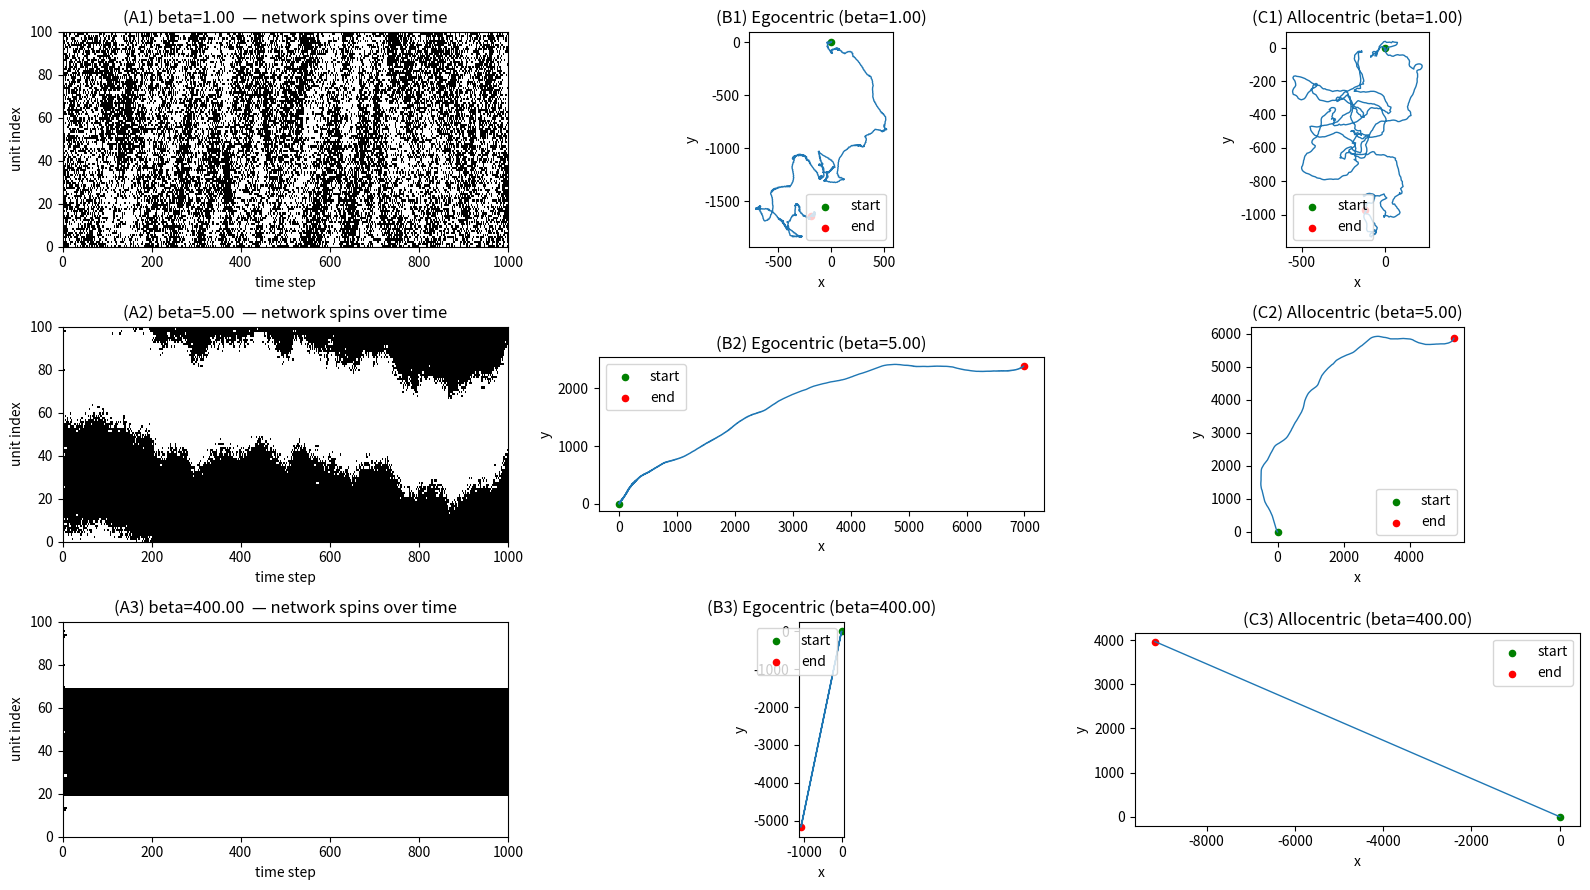

Generate this figure with matplotlib:
import numpy as np
import matplotlib.pyplot as plt

np.random.seed(1)

Ns = 100
L = 1000              
v0 = 10.0              
sigma_ang = 2*np.pi / Ns
h0 = 0.0
hb = 0.0


# for each neuron group what is the angles ????
thetas = np.arange(Ns) * sigma_ang

# So without wrapping, neurons on opposite ends of the ring look maximally far apart, breaking the ring’s continuity
def circ_dist(a, b):
    d = np.abs(a - b)
    return np.minimum(d, 2*np.pi - d)

# synaptic connectivity of the network, J with parameter v
v = 1.0  # shape parameter
dist = circ_dist(thetas[:, None], thetas[None, :])
J = np.cos(np.pi * (dist / np.pi) ** v)

# external field
theta_target = 0.0 
h_ext = (h0 / np.sqrt(2 * np.pi * sigma_ang**2)) * np.exp(-((thetas - theta_target) ** 2 ) / (2 * sigma_ang**2))

# list of beta values to sweep (low -> high order)
beta_list = [1.0, 5.0, 400.0] #1.0,5.0,

# Egocentric turning gain (how fast agent turns toward population direction)
kappa = 0.8

# number of attempted spin updates per motion step
t0 = 0.5
updates_per_step = int(round(Ns * t0))

# wrap to [-pi,pi]
def wrap_pi(x):
    return (x + np.pi) % (2*np.pi) - np.pi

# compute Hamiltonian for the system
def compute_H(spins, J, h_ext, hb, Ns):
    quad = (1.0 / Ns) * (spins @ (J @ spins))
    linear = ((h_ext - hb) * spins).sum()
    H = - (quad + linear)
    return H

def run_sim(beta):
    # initial random spins
    spins = np.random.choice([-1, 1], size=(Ns,))
    spins_history = np.zeros((L, Ns), dtype=int)

    pop_angles = np.zeros(L)

    # agent init
    pos_alloc = np.zeros((L, 2))
    pos_ego = np.zeros((L, 2))
    heading_ego = np.random.uniform(-np.pi, np.pi) 
    heading_alloc = 0.0

    x0, y0 = 0.0, 0.0
    pos_alloc[0] = np.array([x0, y0])
    pos_ego[0] = np.array([x0, y0])

    for t in range(L):
        for _ in range(updates_per_step):
            i = np.random.randint(Ns)    
            # compute current energy
            H_before = compute_H(spins, J, h_ext, hb, Ns)

            # flip of spin i
            spins_proposed = spins.copy()
            spins_proposed[i] = -spins_proposed[i]

            # compute new energy
            H_after = compute_H(spins_proposed, J, h_ext, hb, Ns)

            # delta H = H(after) - H(before)
            delta_H = H_after - H_before
            if delta_H < 0:
                spins[i] = -spins[i] # Energy difference negative then flip
            else:
                # Energy difference positive — accept with probability exp(-beta * delta_H)
                if np.random.rand() < np.exp(-beta * delta_H):
                    spins[i] = -spins[i]

        spins_history[t] = spins.copy()

        active = spins > 0
        n_active = np.count_nonzero(active)
        if n_active > 0:
            sx = np.cos(thetas[active]).sum() / n_active
            sy = np.sin(thetas[active]).sum() / n_active
            phi = np.arctan2(sy, sx)
        else:
            phi = 0.0  
        pop_angles[t] = phi

        # allocentric motion
        heading_alloc = phi
        if t < L-1:
            pos_alloc[t+1, 0] = pos_alloc[t, 0] + v0 * np.cos(heading_alloc)
            pos_alloc[t+1, 1] = pos_alloc[t, 1] + v0 * np.sin(heading_alloc)

        # egocentric motion
        heading_ego = wrap_pi(phi - heading_ego)
        if t < L-1:
            pos_ego[t+1, 0] = pos_ego[t, 0] + v0 * np.cos(heading_ego)
            pos_ego[t+1, 1] = pos_ego[t, 1] + v0 * np.sin(heading_ego)

    return {
        "spins_history": spins_history,
        "pop_angles": pop_angles,
        "pos_alloc": pos_alloc,
        "pos_ego": pos_ego
    }

results = []
for beta in beta_list:
    results.append(run_sim(beta))

# Plotting - I took it from chatGPT the plotting code 
fig = plt.figure(figsize=(16, 9))
n_beta = len(beta_list)
for i, beta in enumerate(beta_list):
    res = results[i]

    # Panel (i): raster plot (network activity as a function of time)
    ax_raster = fig.add_subplot(3, 3, i*3 + 1)
    # show spins_history as image: rows=time, cols=units; show +1 as white, -1 as black
    im = ax_raster.imshow(res["spins_history"].T, aspect='auto', origin='lower',
                          cmap='gray_r', interpolation='nearest', extent=[0, L, 0, Ns])
    ax_raster.set_title(f"(A{i+1}) beta={beta:.2f}  — network spins over time")
    ax_raster.set_ylabel("unit index")
    ax_raster.set_xlabel("time step")

    # Panel (ii): egocentric trajectory
    ax_ego = fig.add_subplot(3, 3, i*3 + 2)
    pos = res["pos_ego"]
    ax_ego.plot(pos[:, 0], pos[:, 1], linewidth=1)
    ax_ego.scatter(pos[0, 0], pos[0, 1], color='green', s=20, label='start')
    ax_ego.scatter(pos[-1, 0], pos[-1, 1], color='red', s=20, label='end')
    ax_ego.set_title(f"(B{i+1}) Egocentric (beta={beta:.2f})")
    ax_ego.set_aspect('equal')
    ax_ego.set_xlabel("x")
    ax_ego.set_ylabel("y")
    ax_ego.legend()

    # Panel (iii): allocentric trajectory
    ax_alloc = fig.add_subplot(3, 3, i*3 + 3)
    pos = res["pos_alloc"]
    ax_alloc.plot(pos[:, 0], pos[:, 1], linewidth=1)
    ax_alloc.scatter(pos[0, 0], pos[0, 1], color='green', s=20, label='start')
    ax_alloc.scatter(pos[-1, 0], pos[-1, 1], color='red', s=20, label='end')
    ax_alloc.set_title(f"(C{i+1}) Allocentric (beta={beta:.2f})")
    ax_alloc.set_aspect('equal')
    ax_alloc.set_xlabel("x")
    ax_alloc.set_ylabel("y")
    ax_alloc.legend()

plt.tight_layout()
plt.show()
